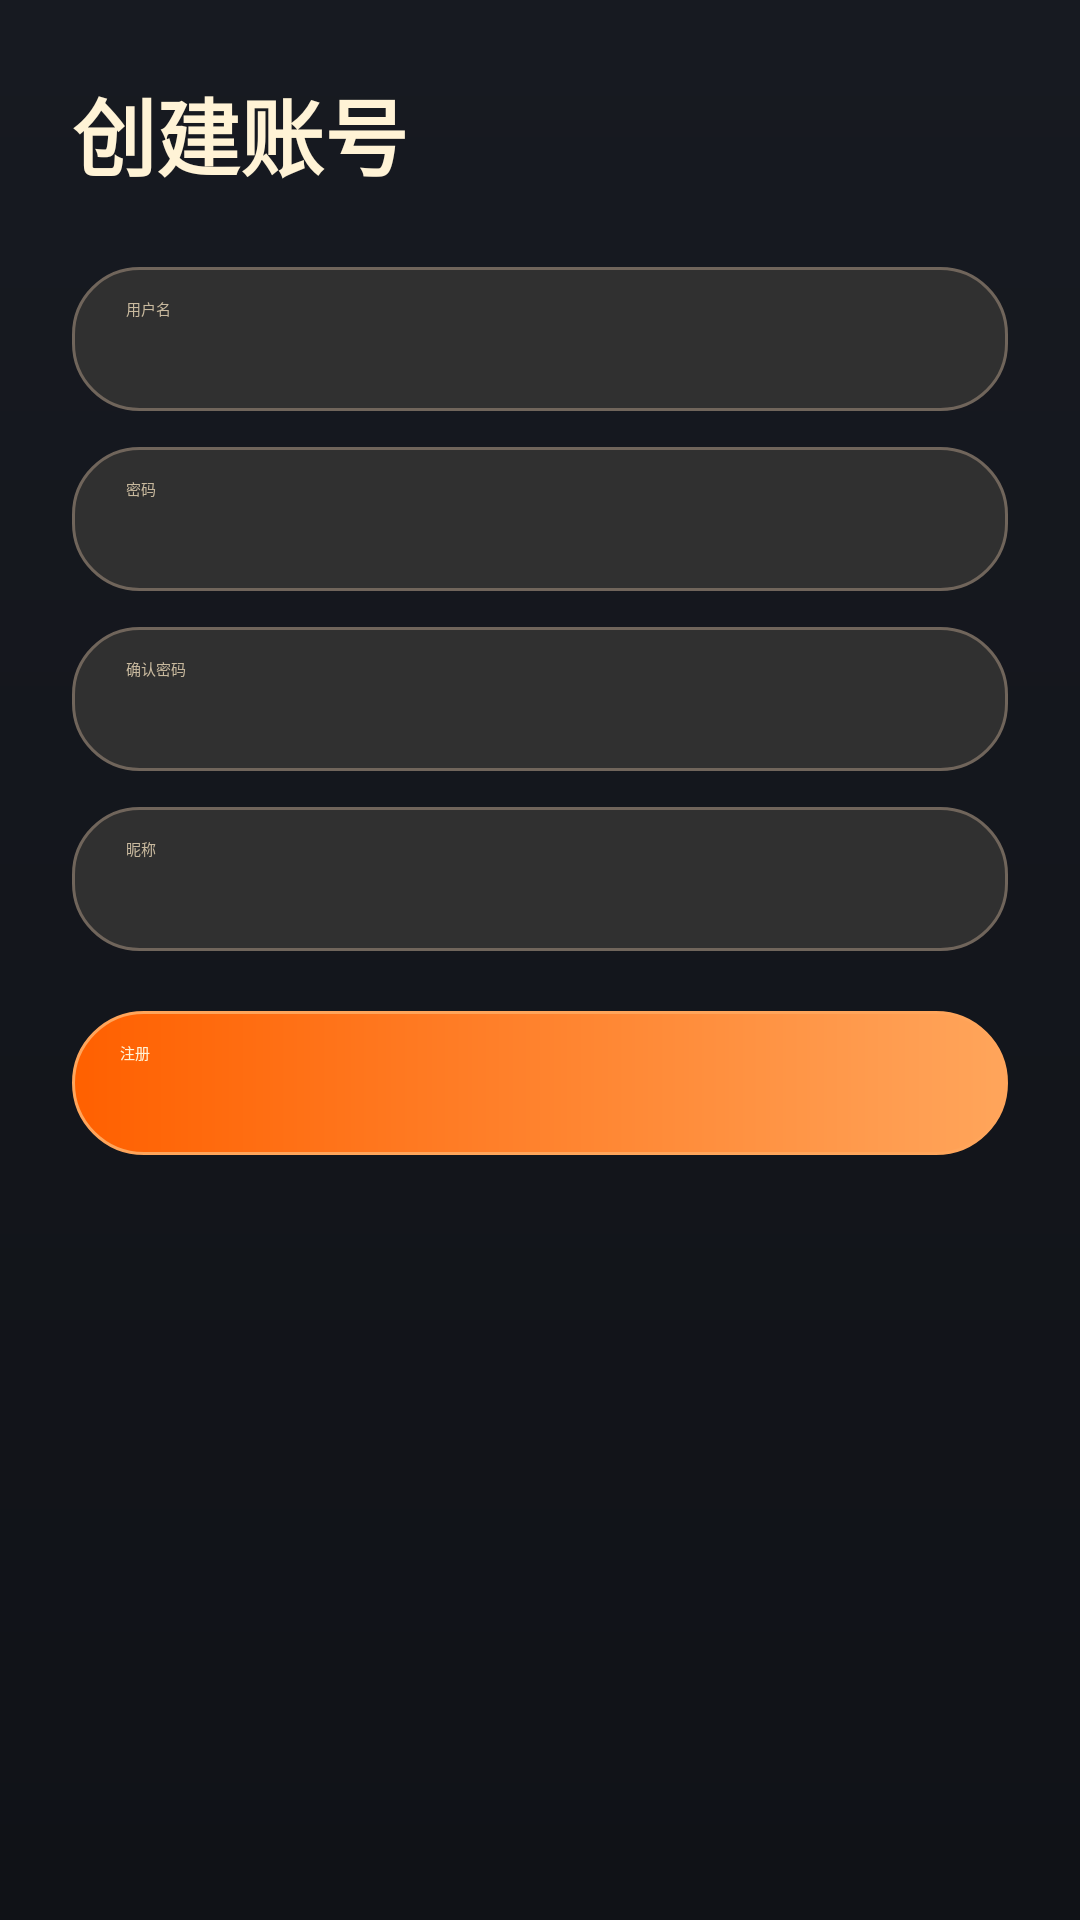

Write the Android layout XML for this screen, with the resource values it uses.
<!-- AndroidManifest.xml: application theme Theme.Chapter01 -->
<!-- res/layout/activity_smart_register.xml -->
<?xml version="1.0" encoding="utf-8"?>
<ScrollView xmlns:android="http://schemas.android.com/apk/res/android"
    android:layout_width="match_parent"
    android:layout_height="match_parent"
    android:background="@drawable/bg_page_panel"
    android:fillViewport="true">

    <LinearLayout
        android:layout_width="match_parent"
        android:layout_height="wrap_content"
        android:orientation="vertical"
        android:padding="24dp">

        <TextView
            android:layout_width="match_parent"
            android:layout_height="wrap_content"
            android:fontFamily="sans-serif-black"
            android:text="创建账号"
            android:textColor="@color/smart_text_primary"
            android:textSize="28sp"
            android:textStyle="bold" />

        <EditText
            android:id="@+id/et_username"
            android:layout_width="match_parent"
            android:layout_height="48dp"
            android:layout_marginTop="24dp"
            android:background="@drawable/bg_smart_input"
            android:elevation="6dp"
            android:hint="@string/username"
            android:textColorHint="@color/smart_text_secondary"
            android:textColor="@color/smart_text_primary"
            android:singleLine="true" />

        <EditText
            android:id="@+id/et_password"
            android:layout_width="match_parent"
            android:layout_height="48dp"
            android:layout_marginTop="12dp"
            android:background="@drawable/bg_smart_input"
            android:elevation="6dp"
            android:hint="@string/password"
            android:textColorHint="@color/smart_text_secondary"
            android:inputType="textPassword"
            android:textColor="@color/smart_text_primary"
            android:singleLine="true" />

        <EditText
            android:id="@+id/et_confirm_password"
            android:layout_width="match_parent"
            android:layout_height="48dp"
            android:layout_marginTop="12dp"
            android:background="@drawable/bg_smart_input"
            android:elevation="6dp"
            android:hint="@string/confirm_password"
            android:textColorHint="@color/smart_text_secondary"
            android:inputType="textPassword"
            android:textColor="@color/smart_text_primary"
            android:singleLine="true" />

        <EditText
            android:id="@+id/et_nickname"
            android:layout_width="match_parent"
            android:layout_height="48dp"
            android:layout_marginTop="12dp"
            android:background="@drawable/bg_smart_input"
            android:elevation="6dp"
            android:hint="@string/nickname"
            android:textColorHint="@color/smart_text_secondary"
            android:textColor="@color/smart_text_primary"
            android:singleLine="true" />

        <Button
            android:id="@+id/btn_register"
            android:layout_width="match_parent"
            android:layout_height="48dp"
            android:layout_marginTop="20dp"
            android:background="@drawable/bg_smart_button"
            android:elevation="10dp"
            android:text="@string/register"
            android:textColor="@color/smart_button_text" />
    </LinearLayout>
</ScrollView>
<!-- resources referenced by this layout -->
<resources>
  <color name="smart_button_text">#FFF3D6</color>
  <color name="smart_text_primary">#FFF3D6</color>
  <color name="smart_text_secondary">#C8B99E</color>
  <!-- drawable bg_page_panel (drawable) -->
  <?xml version="1.0" encoding="utf-8"?>
  <shape xmlns:android="http://schemas.android.com/apk/res/android">
      <gradient
          android:angle="270"
          android:endColor="#101217"
          android:startColor="#171A21" />
  </shape>
  <!-- drawable bg_smart_button (drawable) -->
  <?xml version="1.0" encoding="utf-8"?>
  <shape xmlns:android="http://schemas.android.com/apk/res/android">
      <gradient
          android:angle="0"
          android:endColor="@color/smart_accent"
          android:startColor="@color/smart_primary" />
      <corners android:radius="24dp" />
      <stroke android:width="1dp" android:color="@color/smart_accent" />
      <padding android:left="16dp" android:top="10dp" android:right="16dp" android:bottom="10dp" />
  </shape>
  <!-- drawable bg_smart_input (drawable) -->
  <?xml version="1.0" encoding="utf-8"?>
  <shape xmlns:android="http://schemas.android.com/apk/res/android">
      <solid android:color="@color/smart_input" />
      <corners android:radius="22dp" />
      <stroke android:width="1dp" android:color="@color/smart_input_stroke" />
      <padding android:left="18dp" android:top="10dp" android:right="18dp" android:bottom="10dp" />
  </shape>
  <string name="confirm_password">确认密码</string>
  <string name="nickname">昵称</string>
  <string name="password">密码</string>
  <string name="register">注册</string>
  <string name="username">用户名</string>
  <style name="Theme.Chapter01" parent="Theme.MaterialComponents.DayNight.NoActionBar">
          
          <item name="colorPrimary">@color/smart_primary</item>
          <item name="colorPrimaryVariant">@color/smart_primary_dark</item>
          <item name="colorOnPrimary">@color/white</item>
          
          <item name="colorSecondary">@color/smart_accent</item>
          <item name="colorSecondaryVariant">@color/smart_accent</item>
          <item name="colorOnSecondary">@color/black</item>
          <item name="android:windowBackground">@color/smart_background</item>
          <item name="android:navigationBarColor">@color/smart_background</item>
          <item name="android:fontFamily">sans</item>
          <item name="android:buttonStyle">@style/Widget.App.Button</item>
          <item name="windowActionBar">false</item>
          <item name="windowNoTitle">true</item>
          
          <item name="android:statusBarColor" tools:targetApi="l">@color/smart_background</item>
          
      </style>
  <color name="smart_accent">#FFA55B</color>
  <color name="smart_primary">#FF6000</color>
  <color name="smart_input">#303030</color>
  <color name="smart_input_stroke">#70655B</color>
  <color name="smart_primary_dark">#14161C</color>
  <color name="white">#FFFFFFFF</color>
  <color name="black">#FF000000</color>
  <color name="smart_background">#14161C</color>
  <style name="Widget.App.Button" parent="@android:style/Widget.Material.Button">
          <item name="android:textAllCaps">false</item>
          <item name="android:fontFamily">sans-serif-medium</item>
      </style>
</resources>
